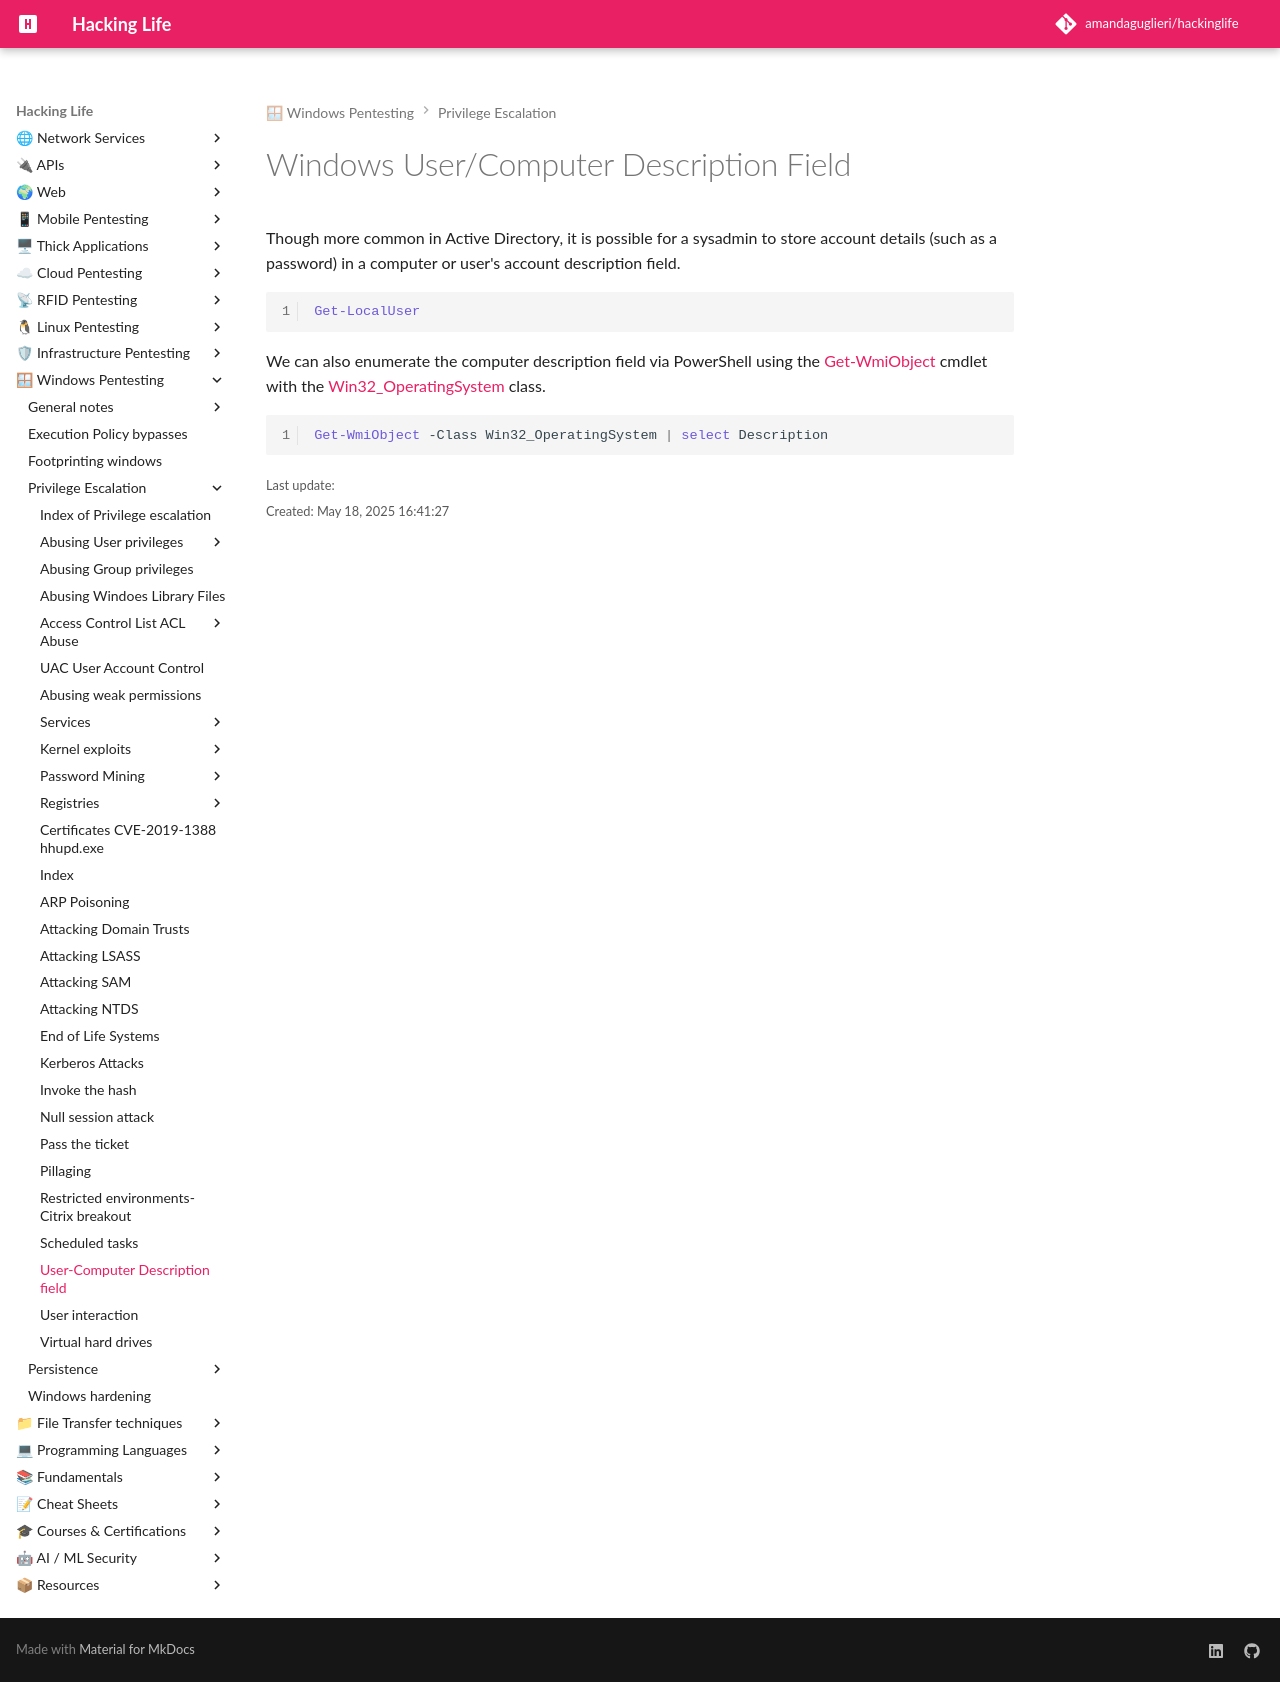

repository: amandaguglieri/hackinglife · page: windows-user-computer-description-field/index.html · generator: mkdocs

---
title: Windows User/Computer Description Field
author: amandaguglieri
draft: false
TableOfContents: true
tags:
  - pentesting
  - privilege
  - escalation
  - windows
---
# Windows User/Computer Description Field

Though more common in Active Directory, it is possible for a sysadmin to store account details (such as a password) in a computer or user's account description field.

```powershell
Get-LocalUser 
```

We can also enumerate the computer description field via PowerShell using the [Get-WmiObject](https://docs.microsoft.com/en-us/powershell/module/microsoft.powershell.management/get-wmiobject?view=powershell-5.1) cmdlet with the [Win32_OperatingSystem](https://docs.microsoft.com/en-us/windows/win32/cimwin32prov/win32-operatingsystem) class.

```powershell
Get-WmiObject -Class Win32_OperatingSystem | select Description
```
